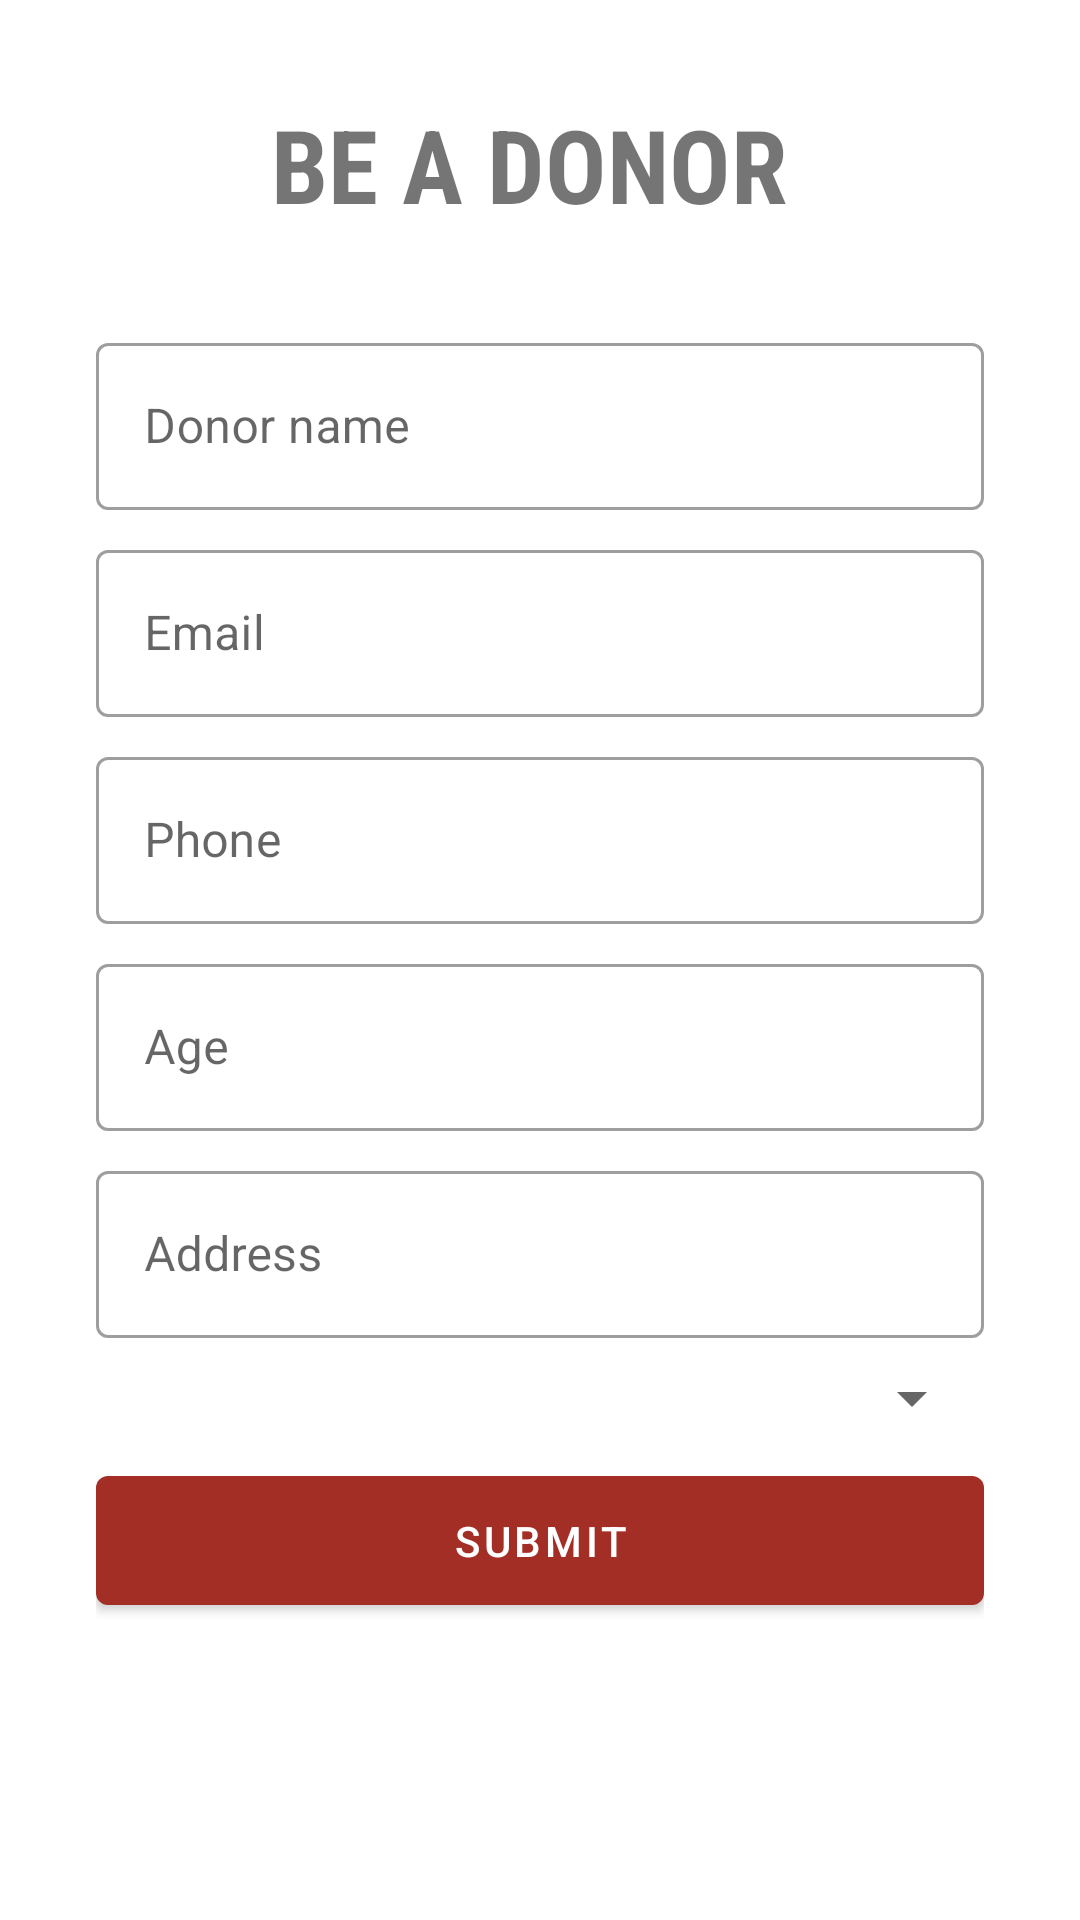

Android layout source for this screen:
<!-- AndroidManifest.xml: application theme Theme.BloodPoint -->
<!-- res/layout/fragment_2.xml -->
<?xml version="1.0" encoding="utf-8"?>

<androidx.constraintlayout.widget.ConstraintLayout xmlns:android="http://schemas.android.com/apk/res/android"
    xmlns:app="http://schemas.android.com/apk/res-auto"
    xmlns:tools="http://schemas.android.com/tools"
    android:layout_width="match_parent"
    android:layout_height="match_parent"
    tools:context=".Fragment2">

    
    <TextView
        android:id="@+id/textView2"
        android:layout_width="247dp"
        android:layout_height="45dp"
        android:layout_marginTop="32dp"
        android:fontFamily="sans-serif-condensed"
        android:gravity="center"
        android:text="BE A DONOR"
        android:textSize="34sp"
        android:textStyle="bold"
        app:layout_constraintEnd_toEndOf="parent"
        app:layout_constraintHorizontal_bias="0.469"
        app:layout_constraintStart_toStartOf="parent"
        app:layout_constraintTop_toTopOf="parent" />

    <ScrollView
        android:layout_width="match_parent"
        android:layout_height="wrap_content"
        android:layout_marginTop="16dp"
        app:layout_constraintTop_toBottomOf="@+id/textView2">

        <LinearLayout
            android:layout_width="match_parent"
            android:layout_height="wrap_content"
            android:layout_marginHorizontal="24dp"
            android:layout_marginStart="32dp"
            android:layout_marginTop="16dp"
            android:layout_marginEnd="32dp"
            android:orientation="vertical"
            app:layout_constraintEnd_toEndOf="parent"
            app:layout_constraintStart_toStartOf="parent"
            app:layout_constraintTop_toBottomOf="@+id/textView2">

            <com.google.android.material.textfield.TextInputLayout
                style="@style/Widget.MaterialComponents.TextInputLayout.OutlinedBox"
                android:layout_width="match_parent"
                android:layout_height="wrap_content"
                android:hint="Donor name">

                <com.google.android.material.textfield.TextInputEditText
                    android:id="@+id/name_inp"
                    android:layout_width="match_parent"
                    android:layout_height="wrap_content" />
            </com.google.android.material.textfield.TextInputLayout>

            <com.google.android.material.textfield.TextInputLayout
                style="@style/Widget.MaterialComponents.TextInputLayout.OutlinedBox"
                android:layout_width="match_parent"
                android:layout_height="wrap_content"
                android:layout_marginTop="8dp"
                android:hint="Email">

                <com.google.android.material.textfield.TextInputEditText
                    android:id="@+id/email_inp"
                    android:layout_width="match_parent"
                    android:layout_height="wrap_content" />
            </com.google.android.material.textfield.TextInputLayout>

            <com.google.android.material.textfield.TextInputLayout
                style="@style/Widget.MaterialComponents.TextInputLayout.OutlinedBox"
                android:layout_width="match_parent"
                android:layout_height="wrap_content"
                android:layout_marginTop="8dp"
                android:hint="Phone">

                <com.google.android.material.textfield.TextInputEditText
                    android:id="@+id/phone_inp"
                    android:layout_width="match_parent"
                    android:layout_height="wrap_content" />
            </com.google.android.material.textfield.TextInputLayout>

            <com.google.android.material.textfield.TextInputLayout
                style="@style/Widget.MaterialComponents.TextInputLayout.OutlinedBox"
                android:layout_width="match_parent"
                android:layout_height="wrap_content"
                android:layout_marginTop="8dp"

                android:hint="Age">

                <com.google.android.material.textfield.TextInputEditText
                    android:id="@+id/age_inp"
                    android:layout_width="match_parent"
                    android:layout_height="wrap_content" />
            </com.google.android.material.textfield.TextInputLayout>

            <com.google.android.material.textfield.TextInputLayout
                style="@style/Widget.MaterialComponents.TextInputLayout.OutlinedBox"
                android:layout_width="match_parent"
                android:layout_height="wrap_content"
                android:layout_marginTop="8dp"
                android:hint="Address">

                <com.google.android.material.textfield.TextInputEditText
                    android:id="@+id/addr_inp"
                    android:layout_width="match_parent"
                    android:layout_height="wrap_content" />
            </com.google.android.material.textfield.TextInputLayout>

            <Spinner
                android:id="@+id/grp_spinner"
                android:layout_width="match_parent"
                android:layout_height="wrap_content"
                android:layout_marginTop="8dp" />

            <Button
                android:id="@+id/sub_btn"
                android:layout_width="match_parent"
                android:layout_height="wrap_content"
                android:layout_marginTop="8dp"
                android:paddingVertical="12dp"
                android:text="SUBMIT" />
        </LinearLayout>


    </ScrollView>


</androidx.constraintlayout.widget.ConstraintLayout>
<!-- resources referenced by this layout -->
<resources>
  <style name="Theme.BloodPoint" parent="Theme.MaterialComponents.Light.DarkActionBar">
          
          <item name="colorPrimary">@color/purple_500</item>
          <item name="colorPrimaryVariant">@color/purple_700</item>
          <item name="colorOnPrimary">@color/white</item>
          
          <item name="colorSecondary">@color/teal_200</item>
          <item name="colorSecondaryVariant">@color/teal_700</item>
          <item name="colorOnSecondary">@color/black</item>
          
          <item name="android:statusBarColor" tools:targetApi="l">@color/black</item>
          
      </style>
  <color name="purple_500">#A32E25</color>
  <color name="purple_700">#FF3700B3</color>
  <color name="white">#FFFFFFFF</color>
  <color name="teal_200">#FF03DAC5</color>
  <color name="teal_700">#FF018786</color>
  <color name="black">#FF000000</color>
</resources>
